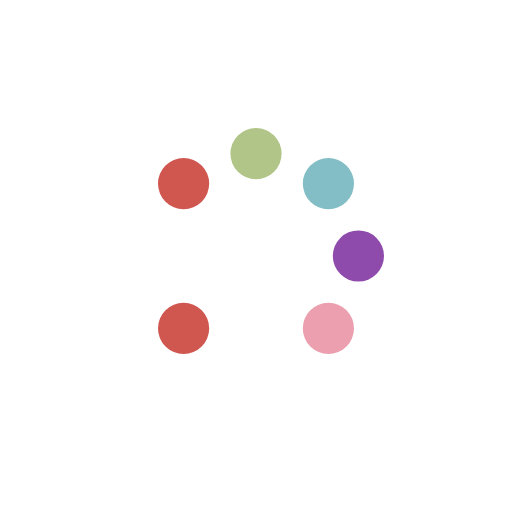
t = 0.00 s
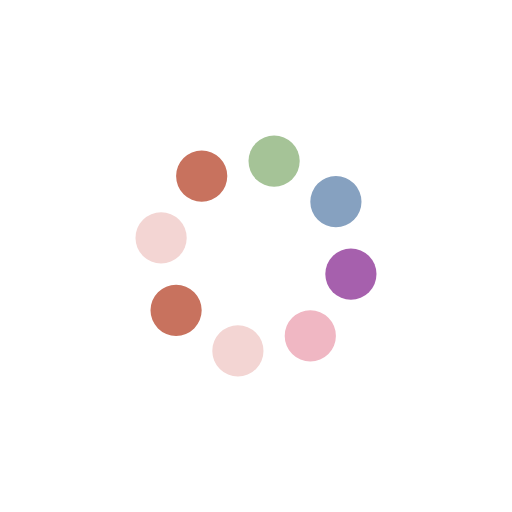
t = 0.13 s
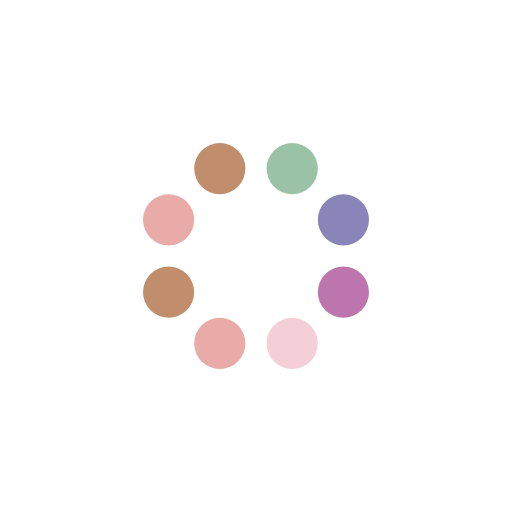
t = 0.25 s
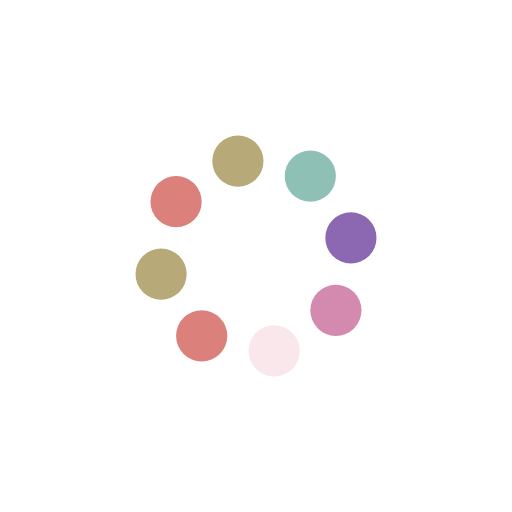
t = 0.38 s

The animated SVG that drew these frames (rendered in a browser with its animation timeline set to each time). Animation: 16 SMIL elements (animate=8,animateTransform=8); one cycle of 0.50 s, repeats indefinitely.

<svg width='120px' height='120px' xmlns="http://www.w3.org/2000/svg" viewBox="0 0 100 100" preserveAspectRatio="xMidYMid" class="uil-balls"><rect x="0" y="0" width="100" height="100" fill="none" class="bk"></rect><g transform="rotate(0 50 50)">
  <circle r="5" cx="30" cy="50">
    <animateTransform attributeName="transform" type="translate" begin="0s" repeatCount="indefinite" dur="0.5s" values="0 0;5.857864376269049 -14.14213562373095" keyTimes="0;1"/>
    <animate attributeName="fill" dur="0.5s" begin="0s" repeatCount="indefinite"  keyTimes="0;1" values="#ffffff;#d05650"/>
  </circle>
</g><g transform="rotate(45 50 50)">
  <circle r="5" cx="30" cy="50">
    <animateTransform attributeName="transform" type="translate" begin="0s" repeatCount="indefinite" dur="0.5s" values="0 0;5.857864376269049 -14.14213562373095" keyTimes="0;1"/>
    <animate attributeName="fill" dur="0.5s" begin="0s" repeatCount="indefinite"  keyTimes="0;1" values="#d05650;#b0c587"/>
  </circle>
</g><g transform="rotate(90 50 50)">
  <circle r="5" cx="30" cy="50">
    <animateTransform attributeName="transform" type="translate" begin="0s" repeatCount="indefinite" dur="0.5s" values="0 0;5.857864376269049 -14.14213562373095" keyTimes="0;1"/>
    <animate attributeName="fill" dur="0.5s" begin="0s" repeatCount="indefinite"  keyTimes="0;1" values="#b0c587;#83bec6"/>
  </circle>
</g><g transform="rotate(135 50 50)">
  <circle r="5" cx="30" cy="50">
    <animateTransform attributeName="transform" type="translate" begin="0s" repeatCount="indefinite" dur="0.5s" values="0 0;5.857864376269049 -14.14213562373095" keyTimes="0;1"/>
    <animate attributeName="fill" dur="0.5s" begin="0s" repeatCount="indefinite"  keyTimes="0;1" values="#83bec6;#8f4bac"/>
  </circle>
</g><g transform="rotate(180 50 50)">
  <circle r="5" cx="30" cy="50">
    <animateTransform attributeName="transform" type="translate" begin="0s" repeatCount="indefinite" dur="0.5s" values="0 0;5.857864376269049 -14.14213562373095" keyTimes="0;1"/>
    <animate attributeName="fill" dur="0.5s" begin="0s" repeatCount="indefinite"  keyTimes="0;1" values="#8f4bac;#eb9faf"/>
  </circle>
</g><g transform="rotate(225 50 50)">
  <circle r="5" cx="30" cy="50">
    <animateTransform attributeName="transform" type="translate" begin="0s" repeatCount="indefinite" dur="0.5s" values="0 0;5.857864376269049 -14.14213562373095" keyTimes="0;1"/>
    <animate attributeName="fill" dur="0.5s" begin="0s" repeatCount="indefinite"  keyTimes="0;1" values="#eb9faf;#ffffff"/>
  </circle>
</g><g transform="rotate(270 50 50)">
  <circle r="5" cx="30" cy="50">
    <animateTransform attributeName="transform" type="translate" begin="0s" repeatCount="indefinite" dur="0.5s" values="0 0;5.857864376269049 -14.14213562373095" keyTimes="0;1"/>
    <animate attributeName="fill" dur="0.5s" begin="0s" repeatCount="indefinite"  keyTimes="0;1" values="#ffffff;#d05650"/>
  </circle>
</g><g transform="rotate(315 50 50)">
  <circle r="5" cx="30" cy="50">
    <animateTransform attributeName="transform" type="translate" begin="0s" repeatCount="indefinite" dur="0.5s" values="0 0;5.857864376269049 -14.14213562373095" keyTimes="0;1"/>
    <animate attributeName="fill" dur="0.5s" begin="0s" repeatCount="indefinite"  keyTimes="0;1" values="#d05650;#b0c587"/>
  </circle>
</g></svg>
